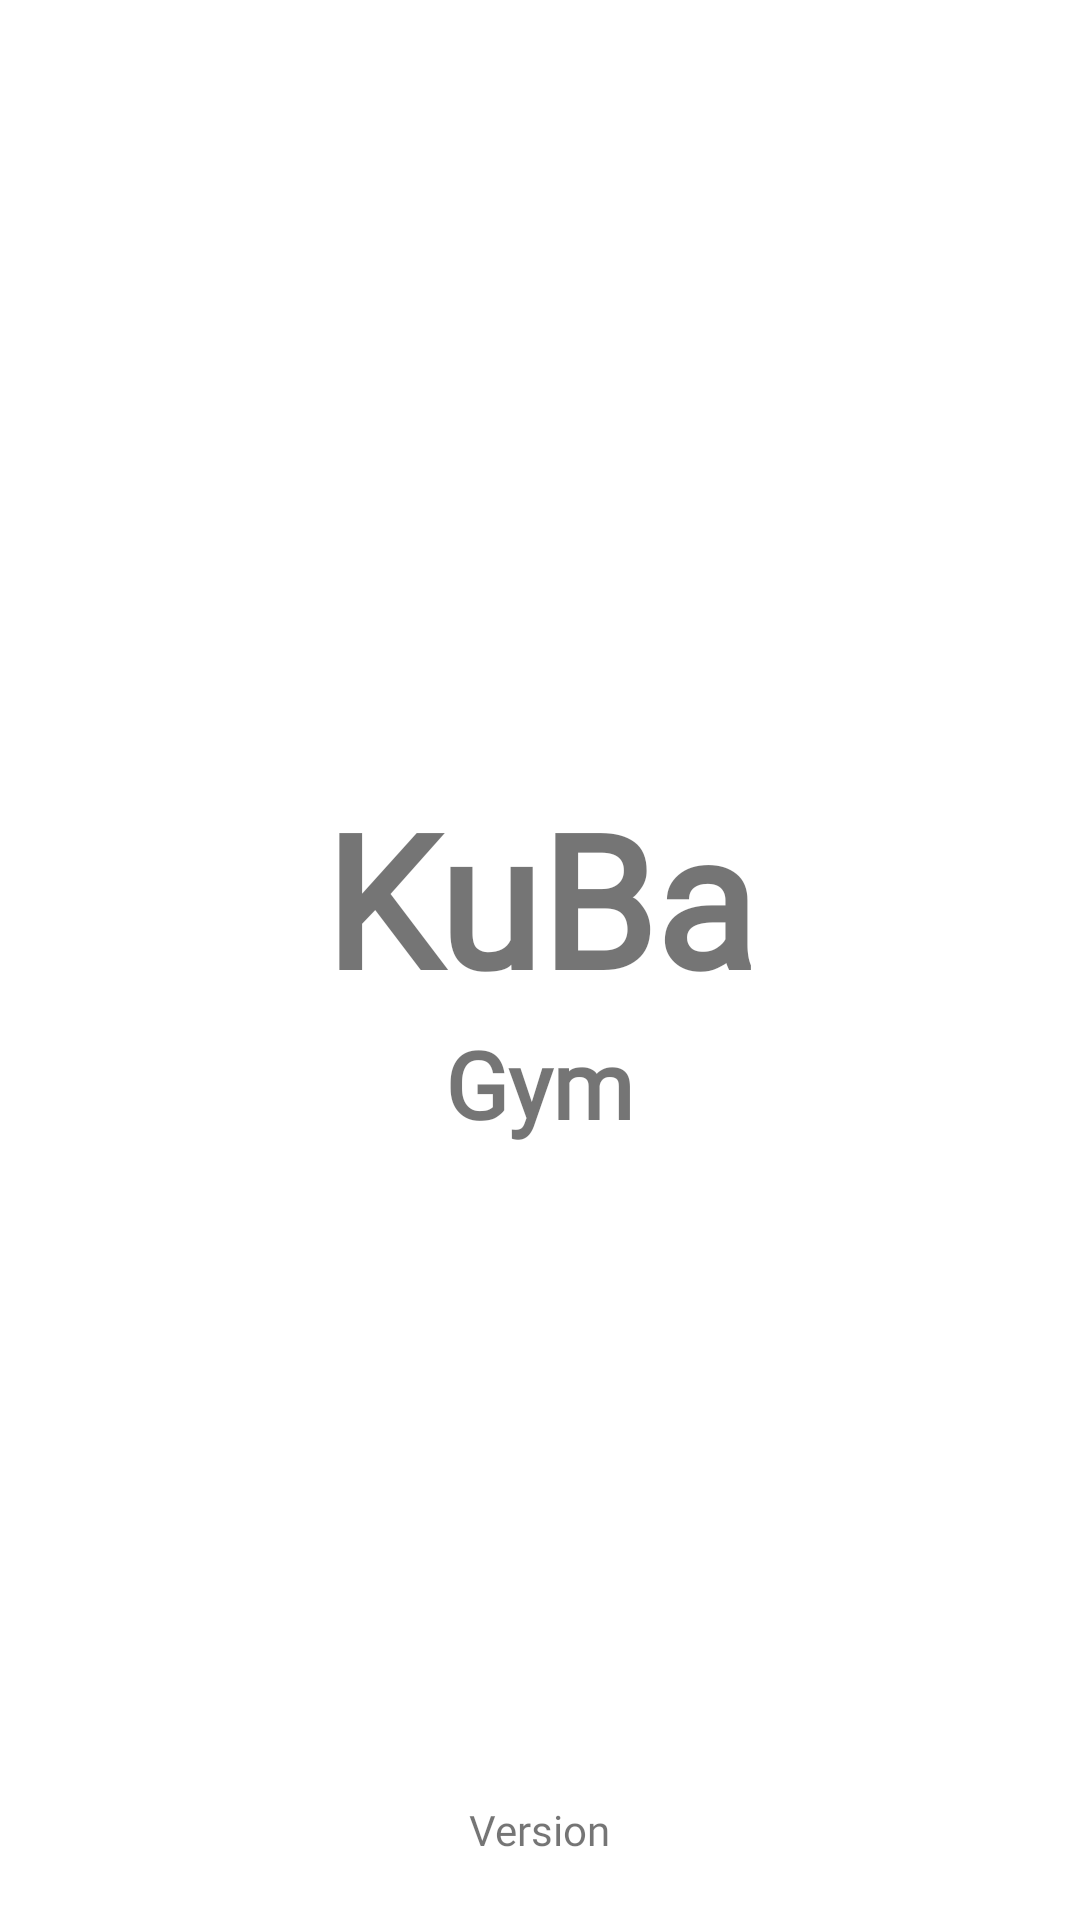

This screen was rendered from an Android layout file. Write that file and the resources it references.
<!-- AndroidManifest.xml: application theme AppTheme -->
<!-- res/layout/activity_splash.xml -->
<?xml version="1.0" encoding="utf-8"?>
<RelativeLayout xmlns:android="http://schemas.android.com/apk/res/android"
    xmlns:app="http://schemas.android.com/apk/res-auto"
    xmlns:tools="http://schemas.android.com/tools"
    android:layout_width="fill_parent"
    android:layout_height="fill_parent"
    android:background="@color/colorWhite"

    tools:context=".splash.SplashActivity">

    <LinearLayout
        android:layout_width="wrap_content"
        android:layout_height="wrap_content"
        android:layout_centerHorizontal="true"
        android:layout_centerVertical="true"
        android:orientation="vertical">


        <TextView
            android:layout_width="wrap_content"
            android:layout_height="wrap_content"
            android:fontFamily="@font/crc55"
            android:text="KuBa"
            android:textSize="30pt"
            android:layout_gravity="center_horizontal"
            android:textStyle="bold">

        </TextView>

        <TextView
            android:layout_width="wrap_content"
            android:layout_height="wrap_content"
            android:fontFamily="@font/crc55"
            android:text="Gym"
            android:layout_gravity="center_horizontal"
            android:textSize="15pt"
            android:textStyle="bold">

        </TextView>
    </LinearLayout>


    <TextView
        android:id="@+id/version_tv"
        android:layout_width="wrap_content"
        android:layout_height="wrap_content"
        android:fontFamily="@font/crc55"
        android:text="Version"
        android:layout_alignParentBottom="true"
        android:layout_centerHorizontal="true"
        android:layout_marginBottom="10pt"
        android:layout_gravity="center_horizontal">
    </TextView>
</RelativeLayout>
<!-- resources referenced by this layout -->
<resources>
  <color name="colorWhite">#ffffff</color>
  <style name="AppTheme" parent="Theme.AppCompat.Light.NoActionBar">
          
          <item name="colorPrimary">@color/colorPrimary</item>
          <item name="colorPrimaryDark">@color/colorPrimaryDark</item>
          <item name="colorAccent">@color/colorAccent</item>
          <item name="colorControlNormal">@android:color/white</item>
  
  
      </style>
  <color name="colorPrimary">#3bb3c3</color>
  <color name="colorPrimaryDark">#4ebcca</color>
  <color name="colorAccent">#21616a</color>
</resources>
